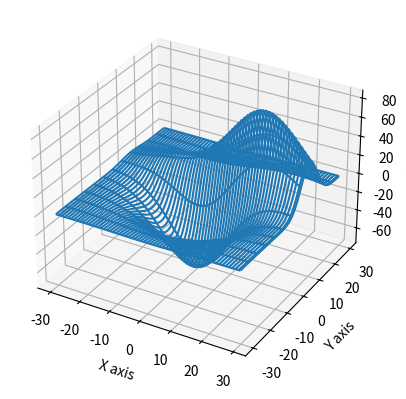

Write Python code to recreate this figure.
from mpl_toolkits.mplot3d import axes3d
import matplotlib.pyplot as pt
import numpy as np

fig = pt.figure()
chart = fig.add_subplot(1,1,1, projection = '3d')

x,y,z = axes3d.get_test_data(0.05)
chart.plot_wireframe(x,y,z, rstride=10, cstride=2)

chart.set_xlabel('X axis')
chart.set_ylabel('Y axis')
chart.set_zlabel('Z axis')

pt.show()
